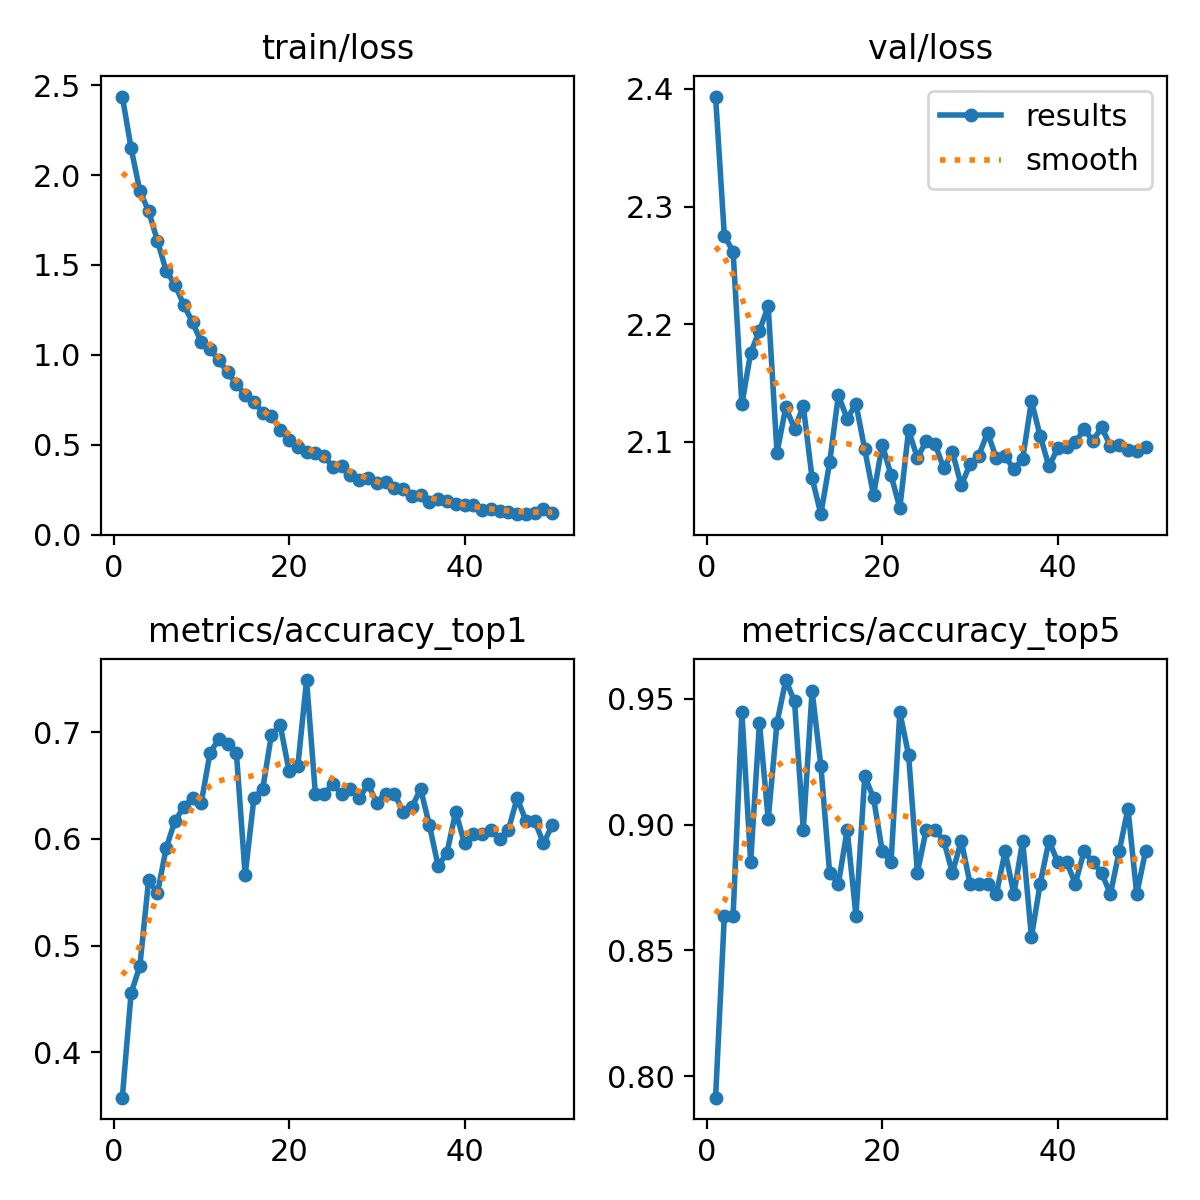

The file beside this chart, header and first rows:
epoch, time, train/loss, metrics/accuracy_top1, metrics/accuracy_top5, val/loss, lr/pg0, lr/pg1, lr/pg2
1, 71.08, 2.437, 0.3574, 0.7915, 2.394, 0.0002359, 0.0002359, 0.0002359
2, 120.8, 2.15, 0.4553, 0.8638, 2.275, 0.0004645, 0.0004645, 0.0004645
3, 161.3, 1.911, 0.4808, 0.8638, 2.262, 0.0006837, 0.0006837, 0.0006837
4, 202.2, 1.8, 0.5617, 0.9447, 2.132, 0.0006716, 0.0006716, 0.0006716
5, 245.6, 1.635, 0.5489, 0.8851, 2.176, 0.0006575, 0.0006575, 0.0006575
6, 286.9, 1.466, 0.5915, 0.9404, 2.194, 0.0006433, 0.0006433, 0.0006433
7, 330.1, 1.391, 0.617, 0.9021, 2.215, 0.0006292, 0.0006292, 0.0006292
8, 372.8, 1.278, 0.6298, 0.9404, 2.091, 0.000615, 0.000615, 0.000615
9, 415.6, 1.181, 0.6383, 0.9575, 2.129, 0.0006009, 0.0006009, 0.0006009
10, 458.9, 1.07, 0.634, 0.9489, 2.111, 0.0005868, 0.0005868, 0.0005868
11, 501.8, 1.031, 0.6808, 0.8979, 2.13, 0.0005726, 0.0005726, 0.0005726
12, 543.2, 0.9701, 0.6936, 0.9532, 2.069, 0.0005585, 0.0005585, 0.0005585
13, 586.8, 0.9025, 0.6894, 0.9234, 2.039, 0.0005444, 0.0005444, 0.0005444
14, 623.8, 0.8392, 0.6808, 0.8809, 2.083, 0.0005302, 0.0005302, 0.0005302
15, 657.4, 0.7753, 0.566, 0.8766, 2.14, 0.0005161, 0.0005161, 0.0005161
16, 689.9, 0.7398, 0.6383, 0.8979, 2.12, 0.0005019, 0.0005019, 0.0005019
17, 722.9, 0.6792, 0.6468, 0.8638, 2.132, 0.0004878, 0.0004878, 0.0004878
18, 755.4, 0.6594, 0.6979, 0.9192, 2.094, 0.0004737, 0.0004737, 0.0004737
19, 789.1, 0.584, 0.7064, 0.9106, 2.055, 0.0004595, 0.0004595, 0.0004595
20, 822, 0.5265, 0.6638, 0.8894, 2.098, 0.0004454, 0.0004454, 0.0004454
21, 854.2, 0.4889, 0.6681, 0.8851, 2.072, 0.0004313, 0.0004313, 0.0004313
22, 887, 0.4624, 0.7489, 0.9447, 2.044, 0.0004171, 0.0004171, 0.0004171
23, 920.7, 0.4524, 0.6425, 0.9277, 2.11, 0.000403, 0.000403, 0.000403
24, 954, 0.4364, 0.6425, 0.8809, 2.086, 0.0003888, 0.0003888, 0.0003888
25, 986.6, 0.3762, 0.6511, 0.8979, 2.101, 0.0003747, 0.0003747, 0.0003747
26, 1020, 0.3822, 0.6425, 0.8979, 2.099, 0.0003606, 0.0003606, 0.0003606
27, 1052, 0.3326, 0.6468, 0.8936, 2.078, 0.0003464, 0.0003464, 0.0003464
28, 1086, 0.3052, 0.6383, 0.8809, 2.091, 0.0003323, 0.0003323, 0.0003323
29, 1118, 0.3161, 0.6511, 0.8936, 2.063, 0.0003182, 0.0003182, 0.0003182
30, 1150, 0.2884, 0.634, 0.8766, 2.081, 0.000304, 0.000304, 0.000304
31, 1184, 0.2921, 0.6425, 0.8766, 2.088, 0.0002899, 0.0002899, 0.0002899
32, 1217, 0.2573, 0.6425, 0.8766, 2.108, 0.0002757, 0.0002757, 0.0002757
33, 1250, 0.2512, 0.6255, 0.8723, 2.086, 0.0002616, 0.0002616, 0.0002616
34, 1282, 0.2166, 0.6298, 0.8894, 2.088, 0.0002475, 0.0002475, 0.0002475
35, 1315, 0.2195, 0.6468, 0.8723, 2.077, 0.0002333, 0.0002333, 0.0002333
36, 1348, 0.1801, 0.6128, 0.8936, 2.085, 0.0002192, 0.0002192, 0.0002192
37, 1380, 0.1957, 0.5745, 0.8553, 2.135, 0.0002051, 0.0002051, 0.0002051
38, 1413, 0.1876, 0.5872, 0.8766, 2.105, 0.0001909, 0.0001909, 0.0001909
39, 1446, 0.1719, 0.6255, 0.8936, 2.079, 0.0001768, 0.0001768, 0.0001768
40, 1479, 0.1637, 0.5957, 0.8851, 2.095, 0.0001626, 0.0001626, 0.0001626
41, 1515, 0.1622, 0.6043, 0.8851, 2.096, 0.0001485, 0.0001485, 0.0001485
42, 1548, 0.1379, 0.6043, 0.8766, 2.1, 0.0001344, 0.0001344, 0.0001344
43, 1581, 0.1427, 0.6085, 0.8894, 2.111, 0.0001202, 0.0001202, 0.0001202
44, 1613, 0.1322, 0.6, 0.8851, 2.101, 0.0001061, 0.0001061, 0.0001061
45, 1645, 0.1281, 0.6085, 0.8809, 2.112, 9.19632e-05, 9.19632e-05, 9.19632e-05
46, 1678, 0.1159, 0.6383, 0.8723, 2.097, 7.7826e-05, 7.7826e-05, 7.7826e-05
47, 1711, 0.1138, 0.617, 0.8894, 2.098, 6.36888e-05, 6.36888e-05, 6.36888e-05
48, 1743, 0.1186, 0.617, 0.9064, 2.093, 4.95516e-05, 4.95516e-05, 4.95516e-05
49, 1776, 0.1402, 0.5957, 0.8723, 2.092, 3.54144e-05, 3.54144e-05, 3.54144e-05
50, 1809, 0.1217, 0.6128, 0.8894, 2.096, 2.12772e-05, 2.12772e-05, 2.12772e-05
